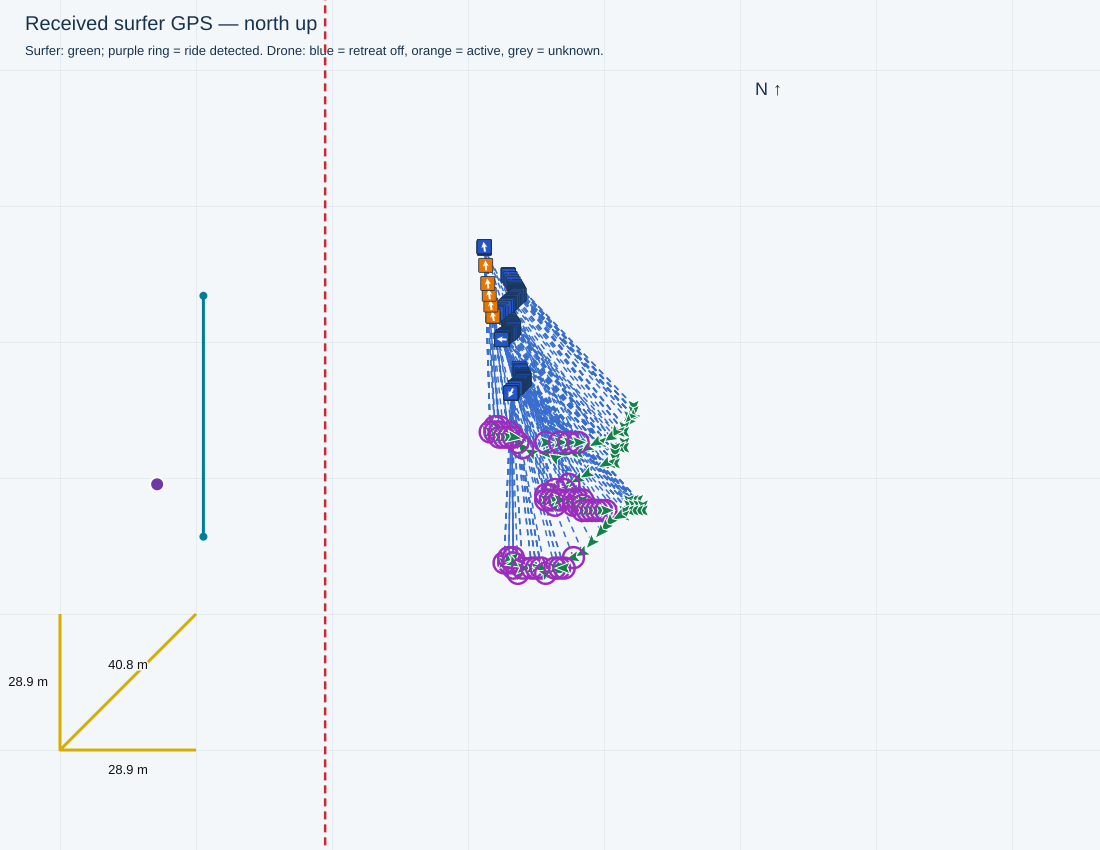

Source data for this figure (header and first rows):
receivedTimestamp, sequence, latitude, longitude, accepted, senderMs, session, rssi, snr, sourceFile, sourceLine, droneStatus, firstWaveRideTimeMs, waveRideStartTimesMs, minimumDistanceMetres, filmingSeparationMetres, retreatStartedSincePreviousPacket, retreatStartTimestamps, retreatActive, retreatStateTimestamp, waveRiding, rideStateTimestamp, rideStateSourceLine, seawardBearingDeg
2026-11-04T16:20:29.495+10:00, 3295, -27.95, 153.4, True, 1747723, , -83, 11.0, C:\Users\gildo\temp\0411test\logs\cam3_f…, 34338, {'aiming': {'state': 'AIMING', 'reason':…, 1793773249013, [1793773249013, 1793773707627, 179377377…, 28.0, 34.0, False, , False, 2026-11-04T16:20:29.411+10:00, False, 2026-11-04T16:20:29.411+10:00, 34334, 90.0
2026-11-04T16:20:29.994+10:00, 3296, -27.95, 153.4, True, 1748223, , -85, 12.0, C:\Users\gildo\temp\0411test\logs\cam3_f…, 34368, {'aiming': {'state': 'AIMING', 'reason':…, 1793773249013, [1793773249013, 1793773707627, 179377377…, 28.0, 34.0, False, , False, 2026-11-04T16:20:29.938+10:00, False, 2026-11-04T16:20:29.938+10:00, 34364, 90.0
2026-11-04T16:20:30.496+10:00, 3297, -27.95, 153.4, True, 1748723, , -83, 11.0, C:\Users\gildo\temp\0411test\logs\cam3_f…, 34398, {'aiming': {'state': 'AIMING', 'reason':…, 1793773249013, [1793773249013, 1793773707627, 179377377…, 28.0, 34.0, False, , False, 2026-11-04T16:20:30.465+10:00, False, 2026-11-04T16:20:30.465+10:00, 34394, 90.0
2026-11-04T16:20:30.996+10:00, 3298, -27.95, 153.4, True, 1749223, , -85, 12.0, C:\Users\gildo\temp\0411test\logs\cam3_f…, 34428, {'aiming': {'state': 'AIMING', 'reason':…, 1793773249013, [1793773249013, 1793773707627, 179377377…, 28.0, 34.0, False, , False, 2026-11-04T16:20:30.992+10:00, False, 2026-11-04T16:20:30.992+10:00, 34424, 90.0
2026-11-04T16:20:31.498+10:00, 3299, -27.95, 153.4, True, 1749723, , -91, 12.0, C:\Users\gildo\temp\0411test\logs\cam3_f…, 34453, {'aiming': {'state': 'AIMING', 'reason':…, 1793773249013, [1793773249013, 1793773707627, 179377377…, 28.0, 34.0, False, , False, 2026-11-04T16:20:31.416+10:00, False, 2026-11-04T16:20:31.416+10:00, 34449, 90.0
2026-11-04T16:20:32.364+10:00, 3300, -27.95, 153.4, True, 1750223, , -92, 11.0, C:\Users\gildo\temp\0411test\logs\cam3_f…, 34502, {'aiming': {'state': 'AIMING', 'reason':…, 1793773249013, [1793773249013, 1793773707627, 179377377…, 28.0, 34.0, False, , False, 2026-11-04T16:20:32.364+10:00, False, 2026-11-04T16:20:32.255+10:00, 34494, 90.0
2026-11-04T16:20:32.727+10:00, 3301, -27.95, 153.4, True, 1750953, , -89, 11.0, C:\Users\gildo\temp\0411test\logs\cam3_f…, 34523, {'aiming': {'state': 'AIMING', 'reason':…, 1793773249013, [1793773249013, 1793773707627, 179377377…, 28.0, 34.0, False, , False, 2026-11-04T16:20:32.676+10:00, False, 2026-11-04T16:20:32.676+10:00, 34519, 90.0
2026-11-04T16:20:33.223+10:00, 3302, -27.95, 153.4, True, 1751453, , -87, 11.0, C:\Users\gildo\temp\0411test\logs\cam3_f…, 34553, {'aiming': {'state': 'AIMING', 'reason':…, 1793773249013, [1793773249013, 1793773707627, 179377377…, 28.0, 34.0, False, , False, 2026-11-04T16:20:33.202+10:00, False, 2026-11-04T16:20:33.202+10:00, 34549, 90.0
2026-11-04T16:20:33.722+10:00, 3303, -27.95, 153.4, True, 1751953, , -85, 12.0, C:\Users\gildo\temp\0411test\logs\cam3_f…, 34578, {'aiming': {'state': 'AIMING', 'reason':…, 1793773249013, [1793773249013, 1793773707627, 179377377…, 28.0, 34.0, False, , False, 2026-11-04T16:20:33.624+10:00, False, 2026-11-04T16:20:33.624+10:00, 34574, 90.0
2026-11-04T16:20:34.225+10:00, 3304, -27.95, 153.4, True, 1752453, , -86, 12.0, C:\Users\gildo\temp\0411test\logs\cam3_f…, 34609, {'aiming': {'state': 'AIMING', 'reason':…, 1793773249013, [1793773249013, 1793773707627, 179377377…, 28.0, 34.0, False, , False, 2026-11-04T16:20:34.147+10:00, False, 2026-11-04T16:20:34.147+10:00, 34605, 90.0
2026-11-04T16:20:34.726+10:00, 3305, -27.95, 153.4, True, 1752953, , -88, 12.0, C:\Users\gildo\temp\0411test\logs\cam3_f…, 34639, {'aiming': {'state': 'AIMING', 'reason':…, 1793773249013, [1793773249013, 1793773707627, 179377377…, 28.0, 34.0, False, , False, 2026-11-04T16:20:34.671+10:00, False, 2026-11-04T16:20:34.670+10:00, 34635, 90.0
2026-11-04T16:20:35.223+10:00, 3306, -27.95, 153.4, True, 1753453, , -98, 9.0, C:\Users\gildo\temp\0411test\logs\cam3_f…, 34669, {'aiming': {'state': 'AIMING', 'reason':…, 1793773249013, [1793773249013, 1793773707627, 179377377…, 28.0, 34.0, False, , False, 2026-11-04T16:20:35.198+10:00, False, 2026-11-04T16:20:35.198+10:00, 34665, 90.0
2026-11-04T16:20:35.724+10:00, 3307, -27.95, 153.4, True, 1753953, , -94, 12.0, C:\Users\gildo\temp\0411test\logs\cam3_f…, 34696, {'aiming': {'state': 'AIMING', 'reason':…, 1793773249013, [1793773249013, 1793773707627, 179377377…, 28.0, 34.0, False, , False, 2026-11-04T16:20:35.626+10:00, False, 2026-11-04T16:20:35.625+10:00, 34692, 90.0
2026-11-04T16:20:36.223+10:00, 3308, -27.95, 153.4, True, 1754453, , -82, 11.0, C:\Users\gildo\temp\0411test\logs\cam3_f…, 34728, {'aiming': {'state': 'AIMING', 'reason':…, 1793773249013, [1793773249013, 1793773707627, 179377377…, 28.0, 34.0, False, , False, 2026-11-04T16:20:36.153+10:00, False, 2026-11-04T16:20:36.153+10:00, 34724, 90.0
2026-11-04T16:20:36.725+10:00, 3309, -27.95, 153.4, True, 1754953, , -83, 11.0, C:\Users\gildo\temp\0411test\logs\cam3_f…, 34758, {'aiming': {'state': 'AIMING', 'reason':…, 1793773249013, [1793773249013, 1793773707627, 179377377…, 28.0, 34.0, False, , False, 2026-11-04T16:20:36.682+10:00, False, 2026-11-04T16:20:36.681+10:00, 34754, 90.0
2026-11-04T16:20:37.595+10:00, 3310, -27.95, 153.4, True, 1755453, , -86, 11.0, C:\Users\gildo\temp\0411test\logs\cam3_f…, 34805, {'aiming': {'state': 'AIMING', 'reason':…, 1793773249013, [1793773249013, 1793773707627, 179377377…, 28.0, 34.0, False, , False, 2026-11-04T16:20:37.523+10:00, False, 2026-11-04T16:20:37.523+10:00, 34799, 90.0
2026-11-04T16:20:37.956+10:00, 3311, -27.95, 153.4, True, 1756183, , -85, 12.0, C:\Users\gildo\temp\0411test\logs\cam3_f…, 34828, {'aiming': {'state': 'AIMING', 'reason':…, 1793773249013, [1793773249013, 1793773707627, 179377377…, 28.0, 34.0, False, , False, 2026-11-04T16:20:37.946+10:00, False, 2026-11-04T16:20:37.946+10:00, 34824, 90.0
2026-11-04T16:20:38.453+10:00, 3312, -27.95, 153.4, True, 1756683, , -84, 12.0, C:\Users\gildo\temp\0411test\logs\cam3_f…, 34853, {'aiming': {'state': 'AIMING', 'reason':…, 1793773249013, [1793773249013, 1793773707627, 179377377…, 28.0, 34.0, False, , False, 2026-11-04T16:20:38.369+10:00, False, 2026-11-04T16:20:38.369+10:00, 34849, 90.0
2026-11-04T16:20:38.956+10:00, 3313, -27.95, 153.4, True, 1757183, , -86, 12.0, C:\Users\gildo\temp\0411test\logs\cam3_f…, 34883, {'aiming': {'state': 'AIMING', 'reason':…, 1793773249013, [1793773249013, 1793773707627, 179377377…, 28.0, 34.0, False, , False, 2026-11-04T16:20:38.897+10:00, False, 2026-11-04T16:20:38.897+10:00, 34879, 90.0
2026-11-04T16:20:39.455+10:00, 3314, -27.95, 153.4, True, 1757683, , -85, 12.0, C:\Users\gildo\temp\0411test\logs\cam3_f…, 34914, {'aiming': {'state': 'AIMING', 'reason':…, 1793773249013, [1793773249013, 1793773707627, 179377377…, 28.0, 34.0, False, , False, 2026-11-04T16:20:39.425+10:00, False, 2026-11-04T16:20:39.425+10:00, 34910, 90.0
2026-11-04T16:20:39.955+10:00, 3315, -27.95, 153.4, True, 1758183, , -86, 12.0, C:\Users\gildo\temp\0411test\logs\cam3_f…, 34940, {'aiming': {'state': 'AIMING', 'reason':…, 1793773249013, [1793773249013, 1793773707627, 179377377…, 28.0, 34.0, False, , False, 2026-11-04T16:20:39.955+10:00, False, 2026-11-04T16:20:39.850+10:00, 34935, 90.0
2026-11-04T16:20:40.454+10:00, 3316, -27.95, 153.4, True, 1758683, , -85, 11.0, C:\Users\gildo\temp\0411test\logs\cam3_f…, 34969, {'aiming': {'state': 'AIMING', 'reason':…, 1793773249013, [1793773249013, 1793773707627, 179377377…, 28.0, 34.0, False, , False, 2026-11-04T16:20:40.378+10:00, False, 2026-11-04T16:20:40.378+10:00, 34965, 90.0
2026-11-04T16:20:40.957+10:00, 3317, -27.95, 153.4, True, 1759183, , -91, 11.0, C:\Users\gildo\temp\0411test\logs\cam3_f…, 34999, {'aiming': {'state': 'AIMING', 'reason':…, 1793773249013, [1793773249013, 1793773707627, 179377377…, 28.0, 34.0, False, , False, 2026-11-04T16:20:40.905+10:00, False, 2026-11-04T16:20:40.905+10:00, 34995, 90.0
2026-11-04T16:20:41.455+10:00, 3318, -27.95, 153.4, True, 1759683, , -88, 9.0, C:\Users\gildo\temp\0411test\logs\cam3_f…, 35032, {'aiming': {'state': 'AIMING', 'reason':…, 1793773249013, [1793773249013, 1793773707627, 179377377…, 28.0, 34.0, False, , False, 2026-11-04T16:20:41.426+10:00, False, 2026-11-04T16:20:41.426+10:00, 35028, 90.0
2026-11-04T16:20:41.954+10:00, 3319, -27.95, 153.4, True, 1760183, , -96, 10.0, C:\Users\gildo\temp\0411test\logs\cam3_f…, 35062, {'aiming': {'state': 'AIMING', 'reason':…, 1793773249013, [1793773249013, 1793773707627, 179377377…, 28.0, 34.0, False, , False, 2026-11-04T16:20:41.949+10:00, False, 2026-11-04T16:20:41.949+10:00, 35058, 90.0
2026-11-04T16:20:42.823+10:00, 3320, -27.95, 153.4, True, 1760683, , -87, 12.0, C:\Users\gildo\temp\0411test\logs\cam3_f…, 35109, {'aiming': {'state': 'AIMING', 'reason':…, 1793773249013, [1793773249013, 1793773707627, 179377377…, 28.0, 34.0, False, , False, 2026-11-04T16:20:42.784+10:00, False, 2026-11-04T16:20:42.784+10:00, 35103, 90.0
2026-11-04T16:20:43.191+10:00, 3321, -27.95, 153.4, True, 1761413, , -81, 12.0, C:\Users\gildo\temp\0411test\logs\cam3_f…, 35127, {'aiming': {'state': 'AIMING', 'reason':…, 1793773249013, [1793773249013, 1793773707627, 179377377…, 28.0, 34.0, False, , False, 2026-11-04T16:20:43.103+10:00, False, 2026-11-04T16:20:43.103+10:00, 35123, 90.0
2026-11-04T16:20:43.685+10:00, 3322, -27.95, 153.4, True, 1761913, , -82, 12.0, C:\Users\gildo\temp\0411test\logs\cam3_f…, 35157, {'aiming': {'state': 'AIMING', 'reason':…, 1793773249013, [1793773249013, 1793773707627, 179377377…, 28.0, 34.0, False, , False, 2026-11-04T16:20:43.634+10:00, False, 2026-11-04T16:20:43.634+10:00, 35153, 90.0
2026-11-04T16:20:44.185+10:00, 3323, -27.95, 153.4, True, 1762413, , -93, 11.0, C:\Users\gildo\temp\0411test\logs\cam3_f…, 35187, {'aiming': {'state': 'AIMING', 'reason':…, 1793773249013, [1793773249013, 1793773707627, 179377377…, 28.0, 34.0, False, , False, 2026-11-04T16:20:44.165+10:00, False, 2026-11-04T16:20:44.165+10:00, 35183, 90.0
2026-11-04T16:20:44.687+10:00, 3324, -27.95, 153.4, True, 1762913, , -79, 12.0, C:\Users\gildo\temp\0411test\logs\cam3_f…, 35213, {'aiming': {'state': 'AIMING', 'reason':…, 1793773249013, [1793773249013, 1793773707627, 179377377…, 28.0, 34.0, False, , False, 2026-11-04T16:20:44.588+10:00, False, 2026-11-04T16:20:44.588+10:00, 35209, 90.0
2026-11-04T16:20:45.194+10:00, 3325, -27.95, 153.4, True, 1763413, , -80, 12.0, C:\Users\gildo\temp\0411test\logs\cam3_f…, 35243, {'aiming': {'state': 'AIMING', 'reason':…, 1793773249013, [1793773249013, 1793773707627, 179377377…, 28.0, 34.0, False, , False, 2026-11-04T16:20:45.112+10:00, False, 2026-11-04T16:20:45.112+10:00, 35239, 90.0
2026-11-04T16:20:45.683+10:00, 3326, -27.95, 153.4, True, 1763913, , -75, 12.0, C:\Users\gildo\temp\0411test\logs\cam3_f…, 35273, {'aiming': {'state': 'AIMING', 'reason':…, 1793773249013, [1793773249013, 1793773707627, 179377377…, 28.0, 34.0, False, , False, 2026-11-04T16:20:45.636+10:00, False, 2026-11-04T16:20:45.636+10:00, 35269, 90.0
2026-11-04T16:20:46.188+10:00, 3327, -27.95, 153.4, True, 1764413, , -64, 12.0, C:\Users\gildo\temp\0411test\logs\cam3_f…, 35303, {'aiming': {'state': 'AIMING', 'reason':…, 1793773249013, [1793773249013, 1793773707627, 179377377…, 28.0, 34.0, False, , False, 2026-11-04T16:20:46.160+10:00, False, 2026-11-04T16:20:46.160+10:00, 35299, 90.0
2026-11-04T16:20:46.684+10:00, 3328, -27.95, 153.4, True, 1764913, , -75, 12.0, C:\Users\gildo\temp\0411test\logs\cam3_f…, 35328, {'aiming': {'state': 'AIMING', 'reason':…, 1793773249013, [1793773249013, 1793773707627, 179377377…, 28.0, 34.0, False, , False, 2026-11-04T16:20:46.584+10:00, False, 2026-11-04T16:20:46.584+10:00, 35324, 90.0
2026-11-04T16:20:47.187+10:00, 3329, -27.95, 153.4, True, 1765413, , -67, 12.0, C:\Users\gildo\temp\0411test\logs\cam3_f…, 35358, {'aiming': {'state': 'AIMING', 'reason':…, 1793773249013, [1793773249013, 1793773707627, 179377377…, 28.0, 34.0, False, , False, 2026-11-04T16:20:47.111+10:00, False, 2026-11-04T16:20:47.111+10:00, 35354, 90.0
2026-11-04T16:20:48.054+10:00, 3330, -27.95, 153.4, True, 1765913, , -73, 12.0, C:\Users\gildo\temp\0411test\logs\cam3_f…, 35408, {'aiming': {'state': 'AIMING', 'reason':…, 1793773249013, [1793773249013, 1793773707627, 179377377…, 28.0, 34.0, False, , False, 2026-11-04T16:20:48.053+10:00, False, 2026-11-04T16:20:48.053+10:00, 35405, 90.0
2026-11-04T16:20:48.416+10:00, 3331, -27.95, 153.4, True, 1766643, , -81, 12.0, C:\Users\gildo\temp\0411test\logs\cam3_f…, 35430, {'aiming': {'state': 'AIMING', 'reason':…, 1793773249013, [1793773249013, 1793773707627, 179377377…, 28.0, 34.0, False, , False, 2026-11-04T16:20:48.374+10:00, False, 2026-11-04T16:20:48.374+10:00, 35426, 90.0
2026-11-04T16:20:48.920+10:00, 3332, -27.95, 153.4, True, 1767143, , -70, 12.0, C:\Users\gildo\temp\0411test\logs\cam3_f…, 35460, {'aiming': {'state': 'AIMING', 'reason':…, 1793773249013, [1793773249013, 1793773707627, 179377377…, 28.0, 34.0, False, , False, 2026-11-04T16:20:48.908+10:00, False, 2026-11-04T16:20:48.908+10:00, 35456, 90.0
2026-11-04T16:20:49.422+10:00, 3333, -27.95, 153.4, True, 1767643, , -76, 12.0, C:\Users\gildo\temp\0411test\logs\cam3_f…, 35487, {'aiming': {'state': 'AIMING', 'reason':…, 1793773249013, [1793773249013, 1793773707627, 179377377…, 28.0, 34.0, False, , False, 2026-11-04T16:20:49.333+10:00, True, 2026-11-04T16:20:49.333+10:00, 35483, 90.0
2026-11-04T16:20:49.919+10:00, 3334, -27.95, 153.4, True, 1768143, , -87, 11.0, C:\Users\gildo\temp\0411test\logs\cam3_f…, 35518, {'aiming': {'state': 'AIMING', 'reason':…, 1793773249013, [1793773249013, 1793773707627, 179377377…, 28.0, 34.0, False, , False, 2026-11-04T16:20:49.863+10:00, True, 2026-11-04T16:20:49.863+10:00, 35514, 90.0
2026-11-04T16:20:50.416+10:00, 3335, -27.95, 153.4, True, 1768643, , -91, 12.0, C:\Users\gildo\temp\0411test\logs\cam3_f…, 35548, {'aiming': {'state': 'AIMING', 'reason':…, 1793773249013, [1793773249013, 1793773707627, 179377377…, 28.0, 34.0, False, , False, 2026-11-04T16:20:50.381+10:00, True, 2026-11-04T16:20:50.381+10:00, 35544, 90.0
2026-11-04T16:20:50.914+10:00, 3336, -27.95, 153.4, True, 1769143, , -78, 12.0, C:\Users\gildo\temp\0411test\logs\cam3_f…, 35578, {'aiming': {'state': 'AIMING', 'reason':…, 1793773249013, [1793773249013, 1793773707627, 179377377…, 28.0, 34.0, False, , False, 2026-11-04T16:20:50.903+10:00, True, 2026-11-04T16:20:50.903+10:00, 35574, 90.0
2026-11-04T16:20:51.412+10:00, 3337, -27.95, 153.4, True, 1769643, , -95, 9.0, C:\Users\gildo\temp\0411test\logs\cam3_f…, 35603, {'aiming': {'state': 'AIMING', 'reason':…, 1793773249013, [1793773249013, 1793773707627, 179377377…, 28.0, 34.0, False, , False, 2026-11-04T16:20:51.324+10:00, True, 2026-11-04T16:20:51.324+10:00, 35599, 90.0
2026-11-04T16:20:51.916+10:00, 3338, -27.95, 153.4, True, 1770143, , -86, 10.0, C:\Users\gildo\temp\0411test\logs\cam3_f…, 35633, {'aiming': {'state': 'AIMING', 'reason':…, 1793773249013, [1793773249013, 1793773707627, 179377377…, 28.0, 34.0, False, , False, 2026-11-04T16:20:51.845+10:00, True, 2026-11-04T16:20:51.845+10:00, 35629, 90.0
2026-11-04T16:20:52.414+10:00, 3339, -27.95, 153.4, True, 1770643, , -92, 12.0, C:\Users\gildo\temp\0411test\logs\cam3_f…, 35663, {'aiming': {'state': 'AIMING', 'reason':…, 1793773249013, [1793773249013, 1793773707627, 179377377…, 28.0, 34.0, False, , False, 2026-11-04T16:20:52.367+10:00, True, 2026-11-04T16:20:52.367+10:00, 35659, 90.0
2026-11-04T16:20:53.289+10:00, 3340, -27.95, 153.4, True, 1771143, , -90, 12.0, C:\Users\gildo\temp\0411test\logs\cam3_f…, 35708, {'aiming': {'state': 'AIMING', 'reason':…, 1793773249013, [1793773249013, 1793773707627, 179377377…, 28.0, 34.0, False, , False, 2026-11-04T16:20:53.201+10:00, True, 2026-11-04T16:20:53.201+10:00, 35704, 90.0
2026-11-04T16:20:53.644+10:00, 3341, -27.95, 153.4, True, 1771874, , -86, 11.0, C:\Users\gildo\temp\0411test\logs\cam3_f…, 35733, {'aiming': {'state': 'AIMING', 'reason':…, 1793773249013, [1793773249013, 1793773707627, 179377377…, 28.0, 34.0, False, , False, 2026-11-04T16:20:53.623+10:00, True, 2026-11-04T16:20:53.623+10:00, 35729, 90.0
2026-11-04T16:20:54.646+10:00, 3343, -27.95, 153.4, True, 1772874, , -91, 11.0, C:\Users\gildo\temp\0411test\logs\cam3_f…, 35787, {'aiming': {'state': 'AIMING', 'reason':…, 1793773249013, [1793773249013, 1793773707627, 179377377…, 28.0, 34.0, False, , False, 2026-11-04T16:20:54.569+10:00, True, 2026-11-04T16:20:54.569+10:00, 35782, 90.0
2026-11-04T16:20:55.153+10:00, 3344, -27.95, 153.4, True, 1773374, , -88, 12.0, C:\Users\gildo\temp\0411test\logs\cam3_f…, 35818, {'aiming': {'state': 'AIMING', 'reason':…, 1793773249013, [1793773249013, 1793773707627, 179377377…, 28.0, 34.0, False, , False, 2026-11-04T16:20:55.091+10:00, True, 2026-11-04T16:20:55.091+10:00, 35814, 90.0
2026-11-04T16:20:55.648+10:00, 3345, -27.95, 153.4, True, 1773874, , -84, 12.0, C:\Users\gildo\temp\0411test\logs\cam3_f…, 35848, {'aiming': {'state': 'AIMING', 'reason':…, 1793773249013, [1793773249013, 1793773707627, 179377377…, 28.0, 34.0, False, , False, 2026-11-04T16:20:55.609+10:00, True, 2026-11-04T16:20:55.609+10:00, 35844, 90.0
2026-11-04T16:20:56.146+10:00, 3346, -27.95, 153.4, True, 1774374, , -86, 12.0, C:\Users\gildo\temp\0411test\logs\cam3_f…, 35878, {'aiming': {'state': 'AIMING', 'reason':…, 1793773249013, [1793773249013, 1793773707627, 179377377…, 28.0, 34.0, False, , False, 2026-11-04T16:20:56.132+10:00, True, 2026-11-04T16:20:56.132+10:00, 35874, 90.0
2026-11-04T16:20:56.645+10:00, 3347, -27.95, 153.4, True, 1774874, , -80, 11.0, C:\Users\gildo\temp\0411test\logs\cam3_f…, 35903, {'aiming': {'state': 'AIMING', 'reason':…, 1793773249013, [1793773249013, 1793773707627, 179377377…, 28.0, 34.0, False, , False, 2026-11-04T16:20:56.555+10:00, True, 2026-11-04T16:20:56.555+10:00, 35899, 90.0
2026-11-04T16:20:57.146+10:00, 3348, -27.95, 153.4, True, 1775374, , -69, 12.0, C:\Users\gildo\temp\0411test\logs\cam3_f…, 35933, {'aiming': {'state': 'AIMING', 'reason':…, 1793773249013, [1793773249013, 1793773707627, 179377377…, 28.0, 34.0, False, , False, 2026-11-04T16:20:57.085+10:00, True, 2026-11-04T16:20:57.085+10:00, 35929, 90.0
2026-11-04T16:20:57.647+10:00, 3349, -27.95, 153.4, True, 1775874, , -71, 13.0, C:\Users\gildo\temp\0411test\logs\cam3_f…, 35963, {'aiming': {'state': 'AIMING', 'reason':…, 1793773249013, [1793773249013, 1793773707627, 179377377…, 28.0, 34.0, False, , False, 2026-11-04T16:20:57.608+10:00, True, 2026-11-04T16:20:57.608+10:00, 35959, 90.0
2026-11-04T16:20:58.516+10:00, 3350, -27.95, 153.4, True, 1776374, , -69, 12.0, C:\Users\gildo\temp\0411test\logs\cam3_f…, 36008, {'aiming': {'state': 'AIMING', 'reason':…, 1793773249013, [1793773249013, 1793773707627, 179377377…, 28.0, 34.0, False, , False, 2026-11-04T16:20:58.445+10:00, True, 2026-11-04T16:20:58.445+10:00, 36004, 90.0
2026-11-04T16:20:58.878+10:00, 3351, -27.95, 153.4, True, 1777105, , -76, 12.0, C:\Users\gildo\temp\0411test\logs\cam3_f…, 36033, {'aiming': {'state': 'AIMING', 'reason':…, 1793773249013, [1793773249013, 1793773707627, 179377377…, 28.0, 34.0, False, , False, 2026-11-04T16:20:58.867+10:00, True, 2026-11-04T16:20:58.867+10:00, 36029, 90.0
2026-11-04T16:20:59.376+10:00, 3352, -27.95, 153.4, True, 1777605, , -70, 12.0, C:\Users\gildo\temp\0411test\logs\cam3_f…, 36058, {'aiming': {'state': 'AIMING', 'reason':…, 1793773249013, [1793773249013, 1793773707627, 179377377…, 28.0, 34.0, False, , False, 2026-11-04T16:20:59.293+10:00, True, 2026-11-04T16:20:59.293+10:00, 36054, 90.0
2026-11-04T16:20:59.877+10:00, 3353, -27.95, 153.4, True, 1778105, , -79, 12.0, C:\Users\gildo\temp\0411test\logs\cam3_f…, 36088, {'aiming': {'state': 'AIMING', 'reason':…, 1793773249013, [1793773249013, 1793773707627, 179377377…, 28.0, 34.0, False, , False, 2026-11-04T16:20:59.813+10:00, True, 2026-11-04T16:20:59.812+10:00, 36084, 90.0
2026-11-04T16:21:00.376+10:00, 3354, -27.95, 153.4, True, 1778605, , -85, 12.0, C:\Users\gildo\temp\0411test\logs\cam3_f…, 36119, {'aiming': {'state': 'AIMING', 'reason':…, 1793773249013, [1793773249013, 1793773707627, 179377377…, 28.0, 34.0, False, , False, 2026-11-04T16:21:00.340+10:00, True, 2026-11-04T16:21:00.340+10:00, 36115, 90.0
2026-11-04T16:21:00.882+10:00, 3355, -27.95, 153.4, True, 1779105, , -70, 12.0, C:\Users\gildo\temp\0411test\logs\cam3_f…, 36149, {'aiming': {'state': 'AIMING', 'reason':…, 1793773249013, [1793773249013, 1793773707627, 179377377…, 28.0, 34.0, False, , False, 2026-11-04T16:21:00.867+10:00, True, 2026-11-04T16:21:00.866+10:00, 36145, 90.0
... 155 more rows
